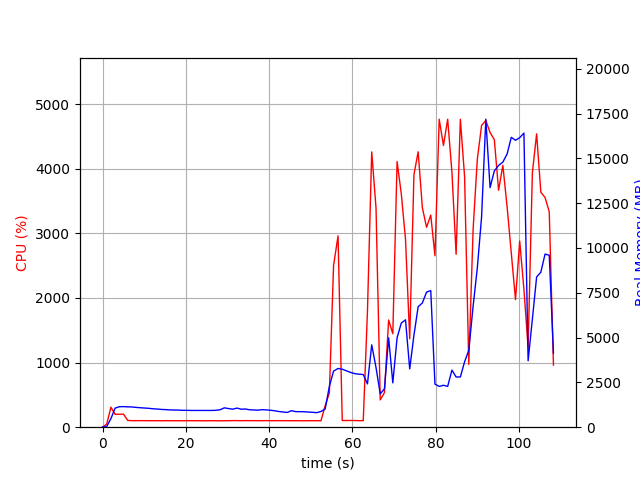

The file beside this chart, header and first rows:
elapsed_time, nproc, cpu, mem_real, mem_virtual
4.2438507080078125e-05, 1, 0.0, 8.848, 2933
1.007, 1, 49.7, 39.02, 609.2
2.014, 1, 309.7, 478.8, 4447
3.022, 1, 199.4, 1066, 5053
4.03, 1, 200.5, 1142, 5181
5.037, 1, 201.6, 1149, 5181
6.045, 1, 105.2, 1136, 5181
7.053, 1, 101.2, 1129, 5181
8.063, 1, 101.0, 1103, 5181
9.071, 1, 101.1, 1087, 5181
10.08, 1, 101.1, 1070, 5181
11.09, 1, 101.1, 1055, 5181
12.1, 1, 100.2, 1028, 5181
13.11, 1, 101.1, 1015, 5181
14.12, 1, 99.1, 991.9, 5181
15.13, 1, 101.0, 981, 5181
16.13, 1, 100.2, 966, 5181
17.14, 1, 100.1, 959.7, 5181
18.15, 1, 100.2, 954.9, 5181
19.16, 1, 99.2, 941.7, 5181
20.17, 1, 100.0, 941.7, 5181
21.18, 1, 101.1, 934.7, 5181
22.19, 1, 100.1, 934.7, 5181
23.19, 1, 100.2, 934.7, 5181
24.2, 1, 99.1, 934.7, 5181
25.21, 1, 100.1, 934.7, 5181
26.22, 1, 100.2, 934.7, 5181
27.23, 1, 100.1, 942.7, 5181
28.24, 1, 99.1, 973.3, 5229
29.25, 1, 100.1, 1080, 5229
30.26, 1, 100.0, 1040, 5389
31.27, 1, 101.9, 1005, 5389
32.28, 1, 102.0, 1067, 5389
33.29, 1, 100.0, 1003, 5389
34.3, 1, 102.0, 1016, 5389
35.31, 1, 101.0, 972.8, 5389
36.32, 1, 100.9, 960.8, 5389
37.33, 1, 101.0, 950.3, 5389
38.34, 1, 100.0, 979, 5389
39.35, 1, 102.0, 964.6, 5389
40.36, 1, 100.1, 946.2, 5389
41.37, 1, 101.0, 915.1, 5389
42.38, 1, 101.2, 874.6, 5389
43.38, 1, 100.2, 847.4, 5389
44.39, 1, 101.2, 824, 5389
45.4, 1, 100.2, 922.3, 5389
46.41, 1, 100.9, 867.7, 5389
47.42, 1, 100.0, 867.7, 5389
48.43, 1, 99.1, 862, 5389
49.44, 1, 101.0, 844.2, 5389
50.45, 1, 100.1, 831.3, 5389
51.46, 1, 101.2, 810.3, 5389
52.46, 1, 99.1, 878.6, 5389
53.47, 1, 331.8, 1015, 5463
54.48, 1, 528.9, 2281, 12278
55.49, 1, 2503, 3129, 12278
56.57, 1, 2961, 3276, 12452
57.58, 1, 103.1, 3237, 12452
58.59, 1, 103.0, 3145, 12452
59.6, 1, 104.0, 3057, 12452
... 48 more rows
